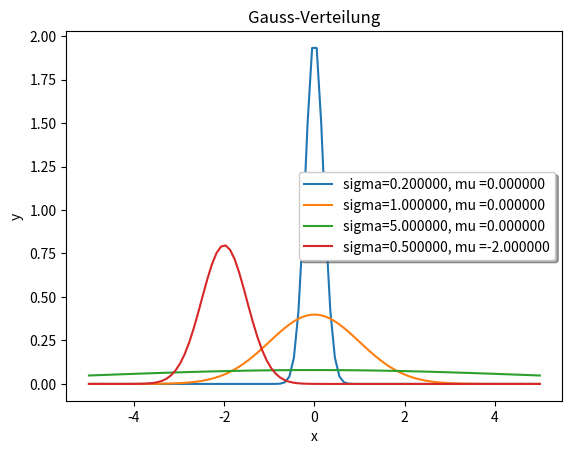

Write the Python code that produced this figure.
import math as m
import numpy as np
import matplotlib.pyplot as plt

n = 100
mu = np.array([0,0,0,-2])
sigma = np.array([0.2,1,5,0.5])
x = np.linspace(-5,5,n)

allN = np.zeros((n, 4))

for i in range(0,4):
    N = 1/(2*m.pi * sigma[i]**2)**(1/2)* np.exp(- (x-mu[i])**2/(2*sigma[i]**2))
    plt.plot(x,N, label="sigma=%f, mu =%f"%(sigma[i],mu[i],))
plt.ylabel('y')
plt.xlabel('x')
plt.title('Gauss-Verteilung')
plt.legend(loc='best', ncol=1, shadow=True, fancybox=True)
plt.show()



